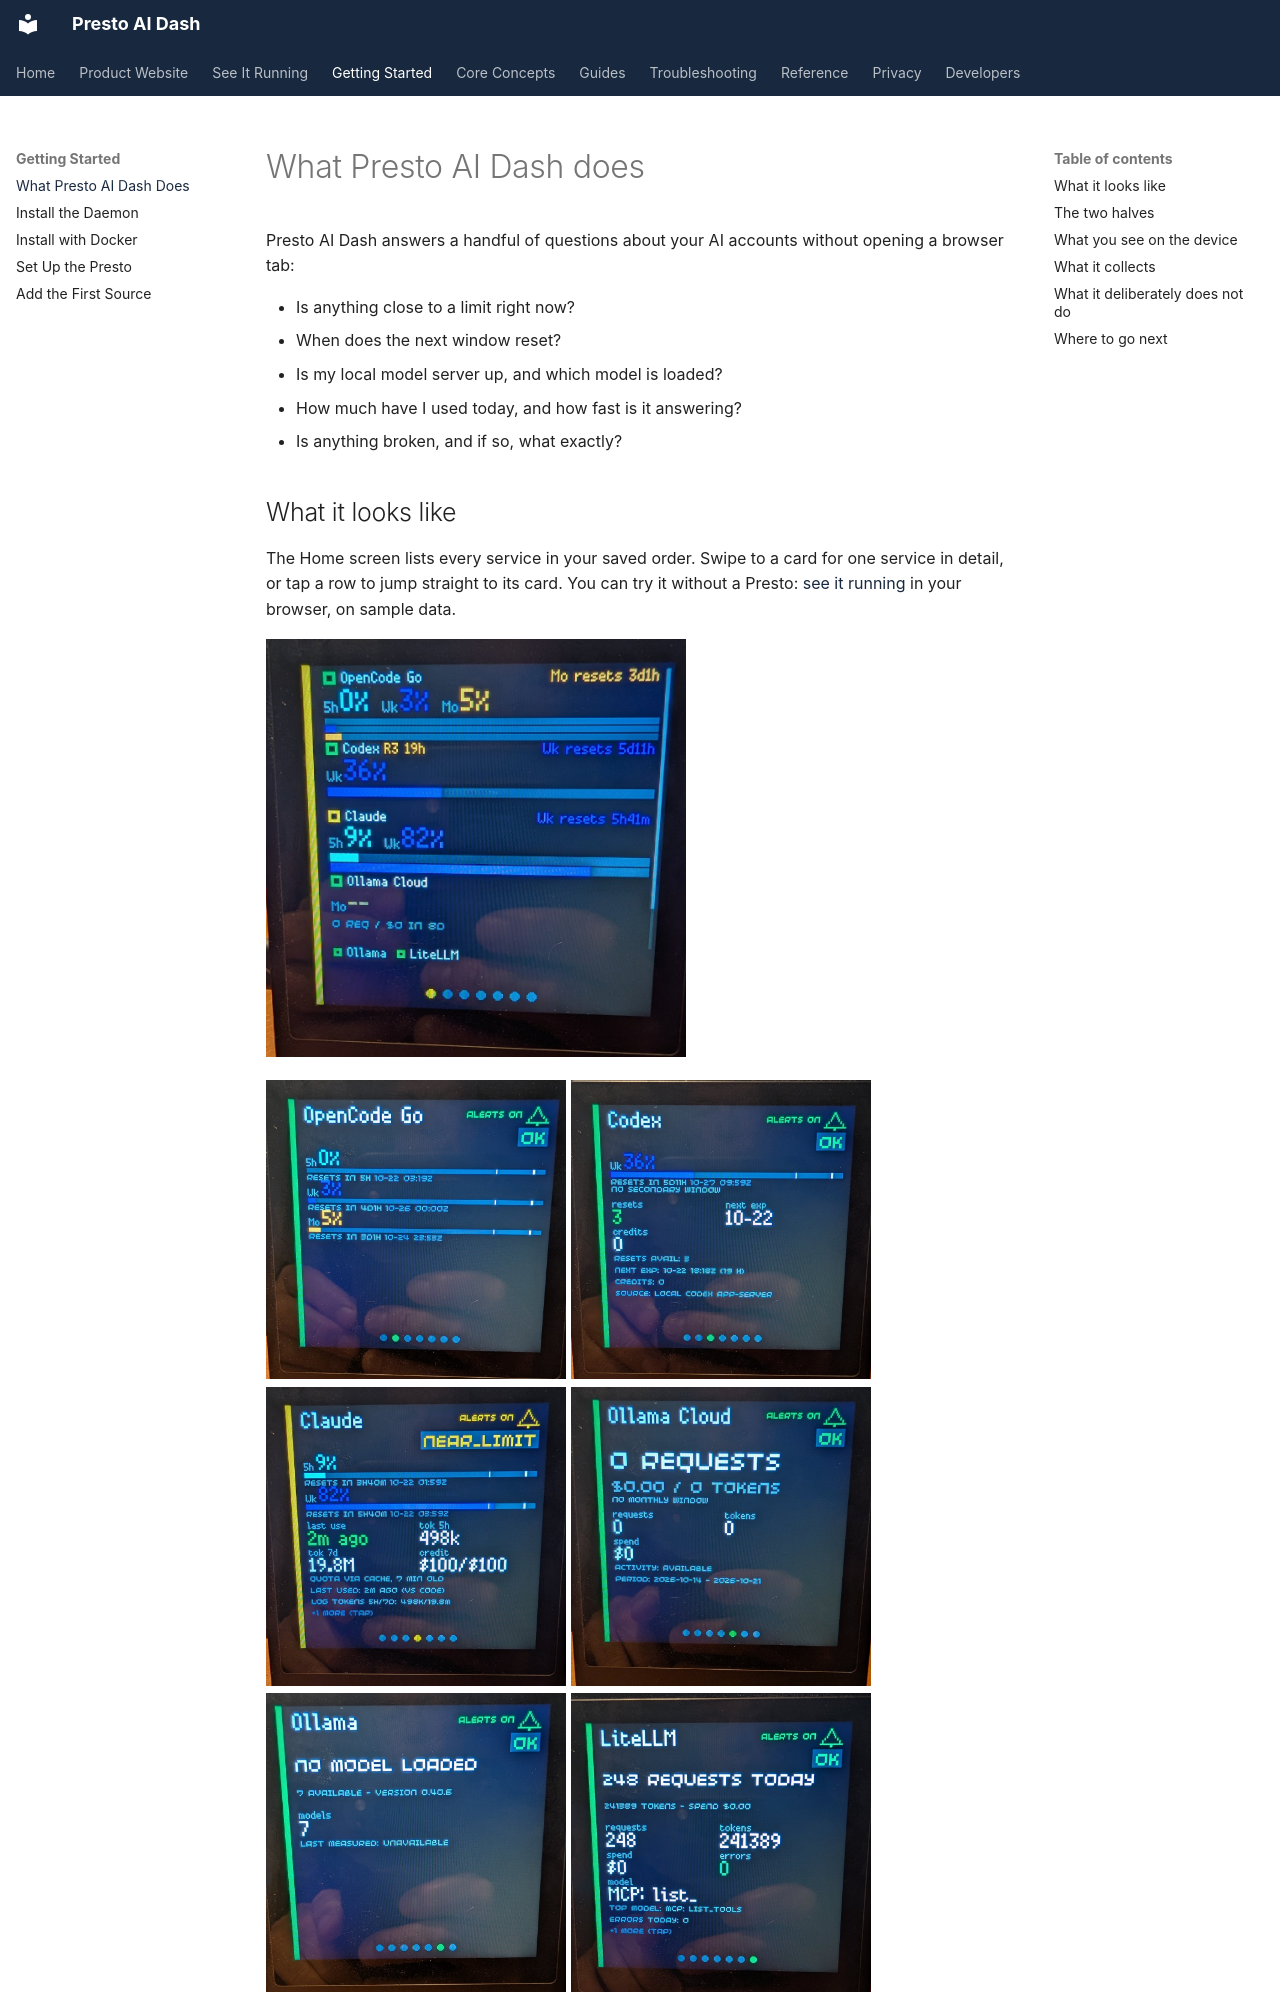

repository: jake1164/presto-ai-dash · page: getting-started/what-it-does/index.html · generator: mkdocs

# What Presto AI Dash does

Presto AI Dash answers a handful of questions about your AI accounts without
opening a browser tab:

- Is anything close to a limit right now?
- When does the next window reset?
- Is my local model server up, and which model is loaded?
- How much have I used today, and how fast is it answering?
- Is anything broken, and if so, what exactly?

## What it looks like

The Home screen lists every service in your saved order. Swipe to a card for
one service in detail, or tap a row to jump straight to its card. You can try
it without a Presto: [see it running](../demo/index.md) in your browser, on
sample data.

![The Presto showing the Home list: OpenCode Go, Codex and Claude with their quota percentages and bars, then Ollama Cloud, Ollama and LiteLLM](../images/device-home.jpg){ width="420" }

![The OpenCode Go card: 5-hour, weekly and monthly windows with percentages, bars with warning and critical marks, and reset countdowns](../images/device-opencode-go.jpg){ width="300" }
![The Codex card: the weekly window at 36 percent, reset countdown, banked reset credits and the next expiry](../images/device-codex.jpg){ width="300" }
![The Claude card in a near-limit state: 5-hour and weekly bars, last use, token totals and included credit](../images/device-claude.jpg){ width="300" }
![The Ollama Cloud card: requests, tokens and spend for the period](../images/device-ollama-cloud.jpg){ width="300" }
![The Ollama card: no model loaded and seven models available](../images/device-ollama.jpg){ width="300" }
![The LiteLLM card: requests, tokens, spend, errors and the top model for today](../images/device-litellm.jpg){ width="300" }

These are photographs of a real Presto, so reflections and the camera's colour
rendering show; the display itself is sharper and its purple is more purple.
